2-way image classification set "Food images" from GitHub (sayantani-dey/Burger-Buster); label vocabulary: healthy, unhealthy.

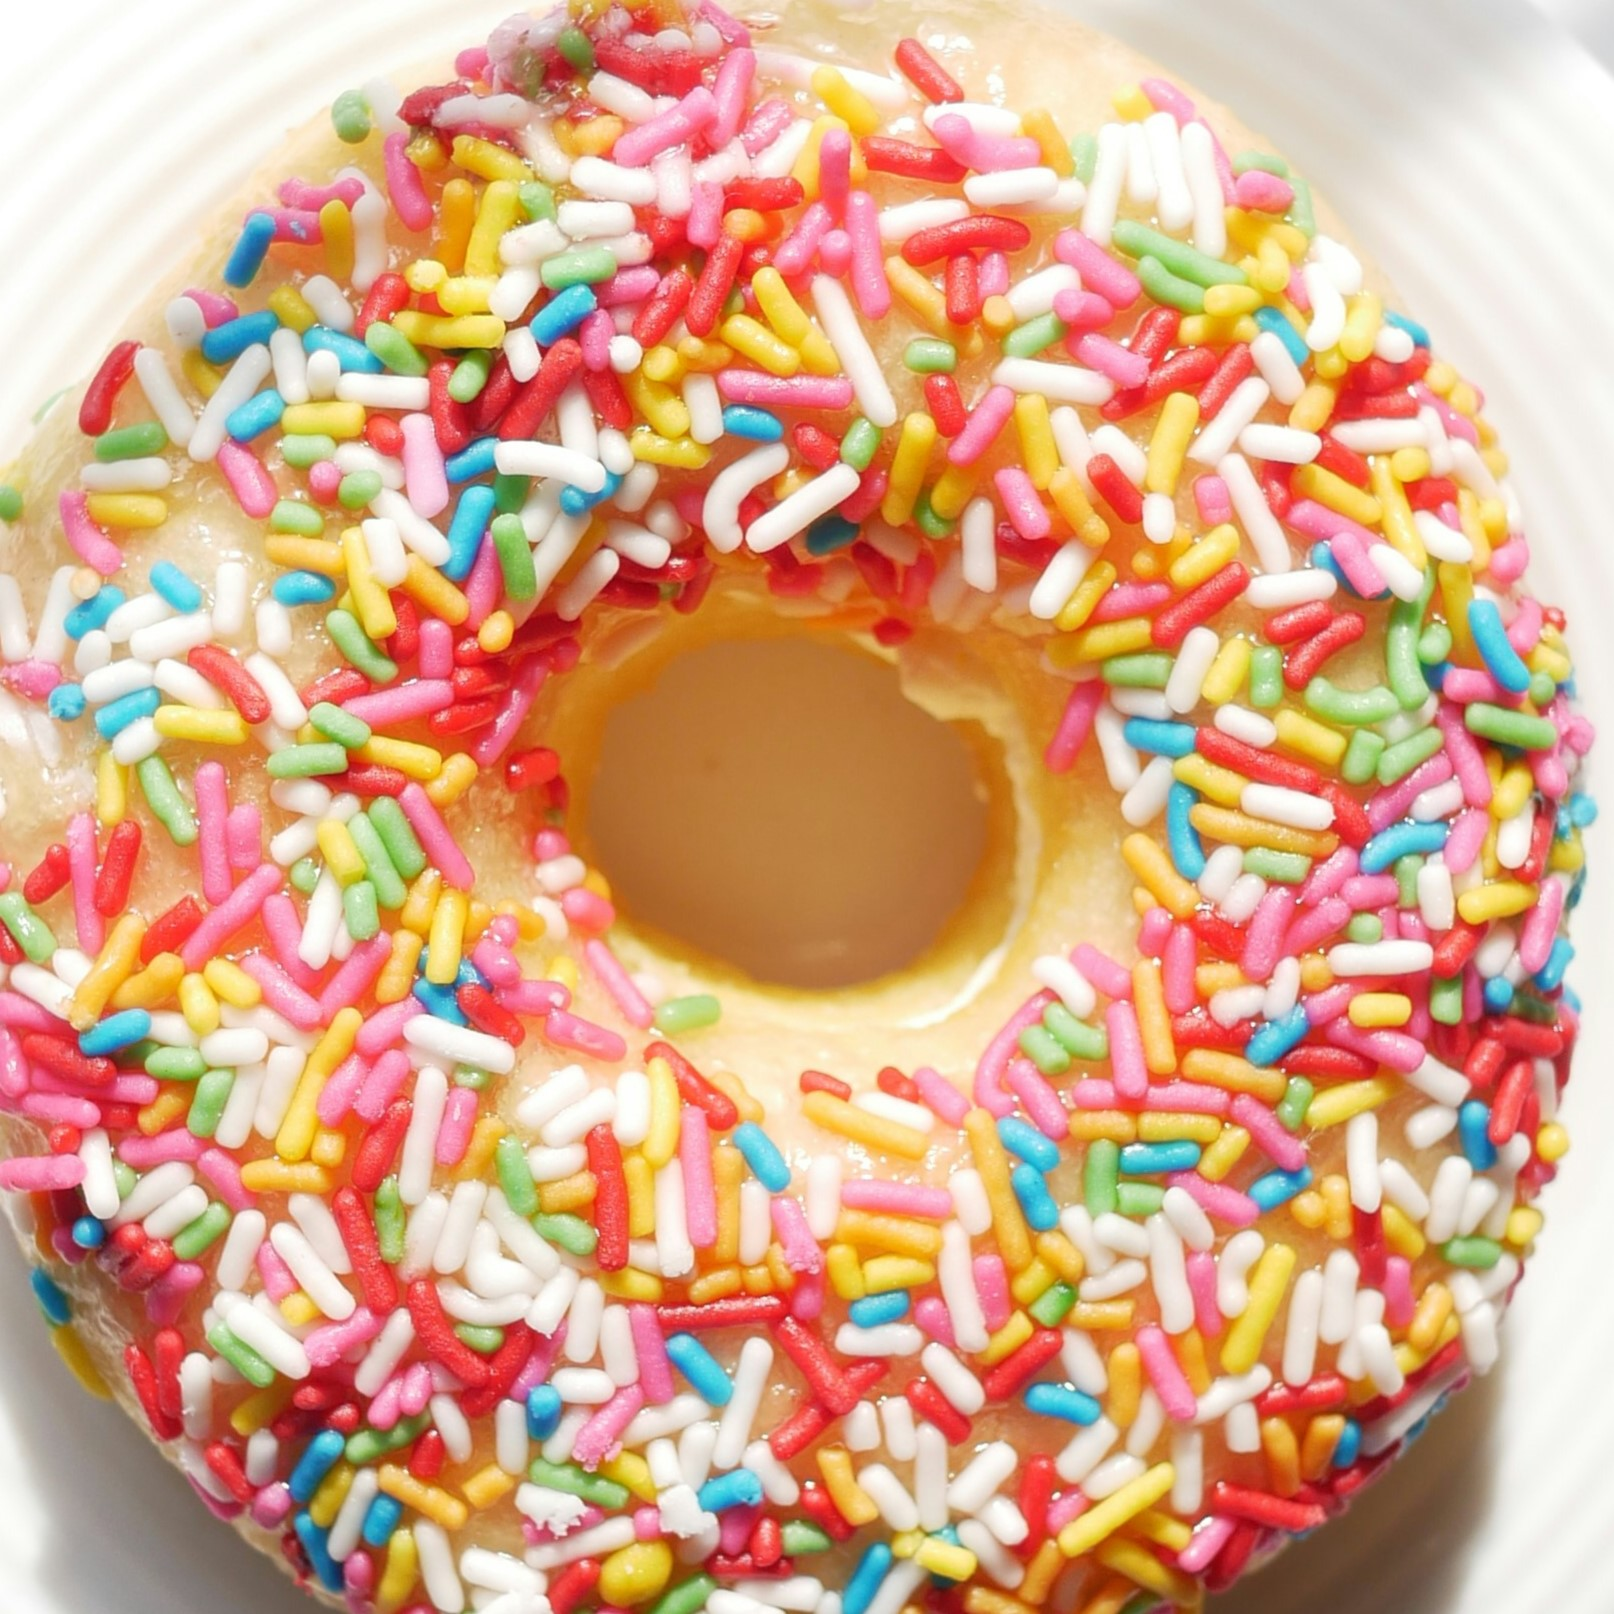
Label: unhealthy

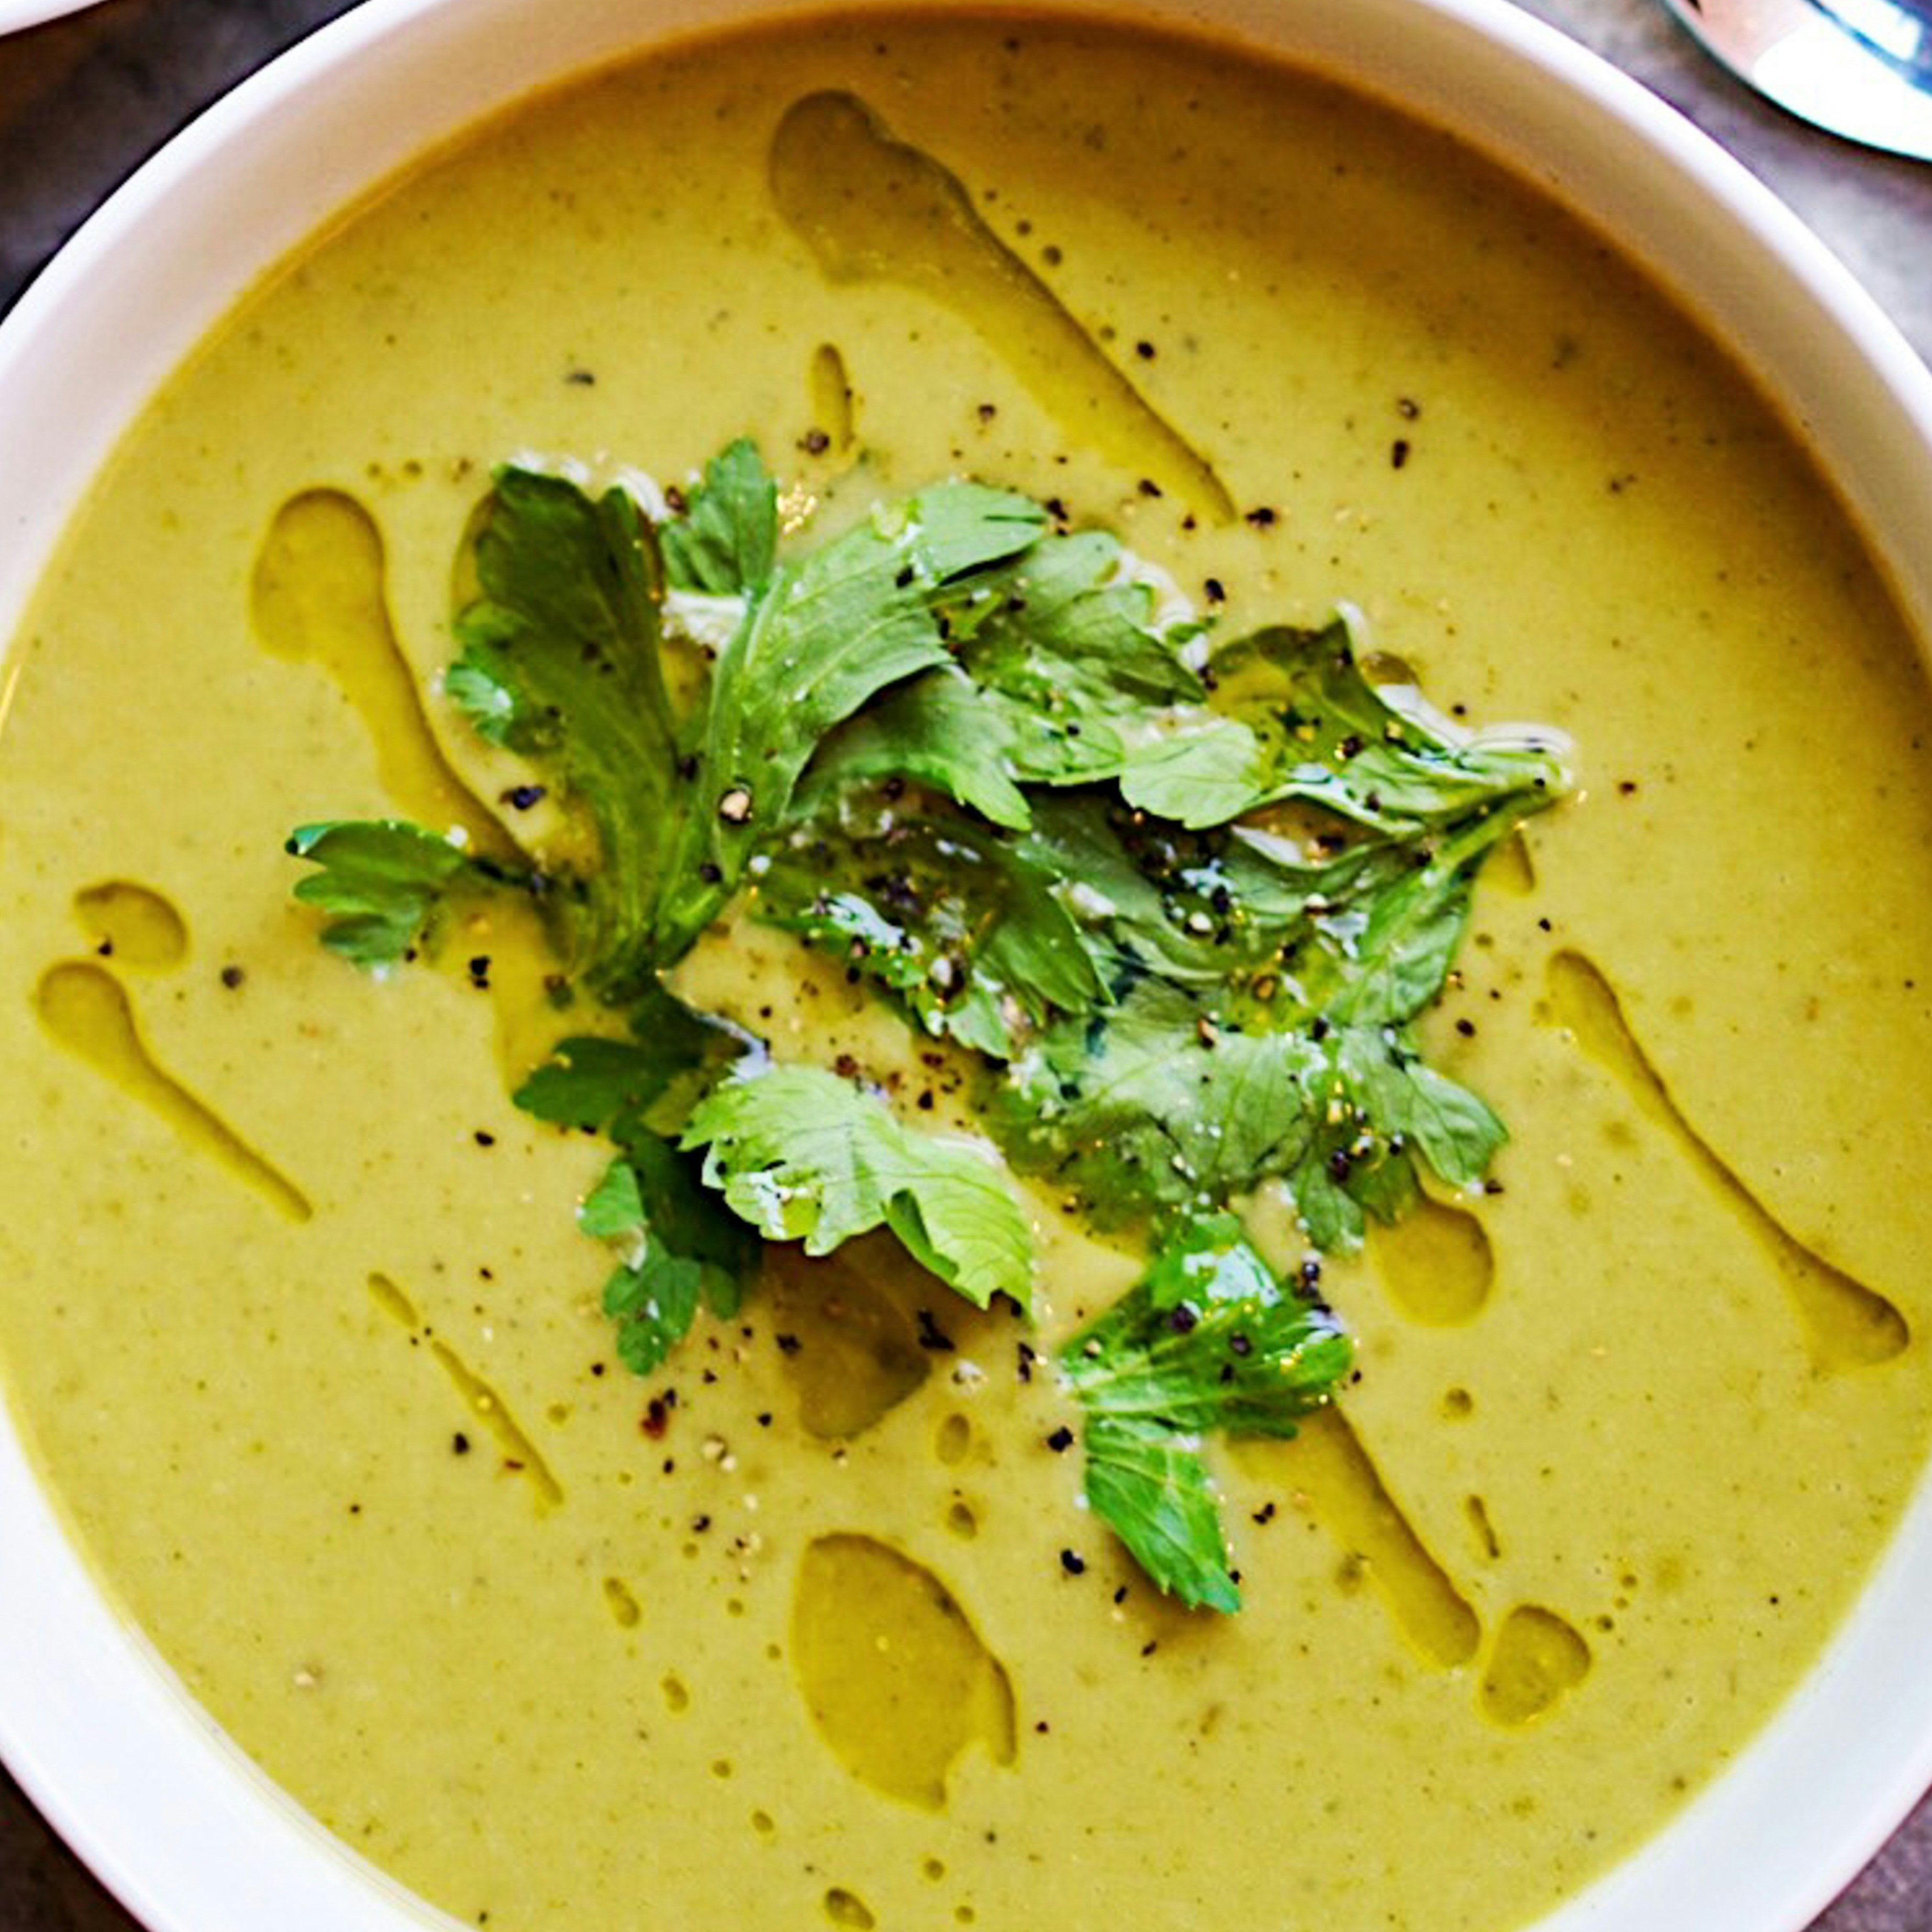
Label: healthy

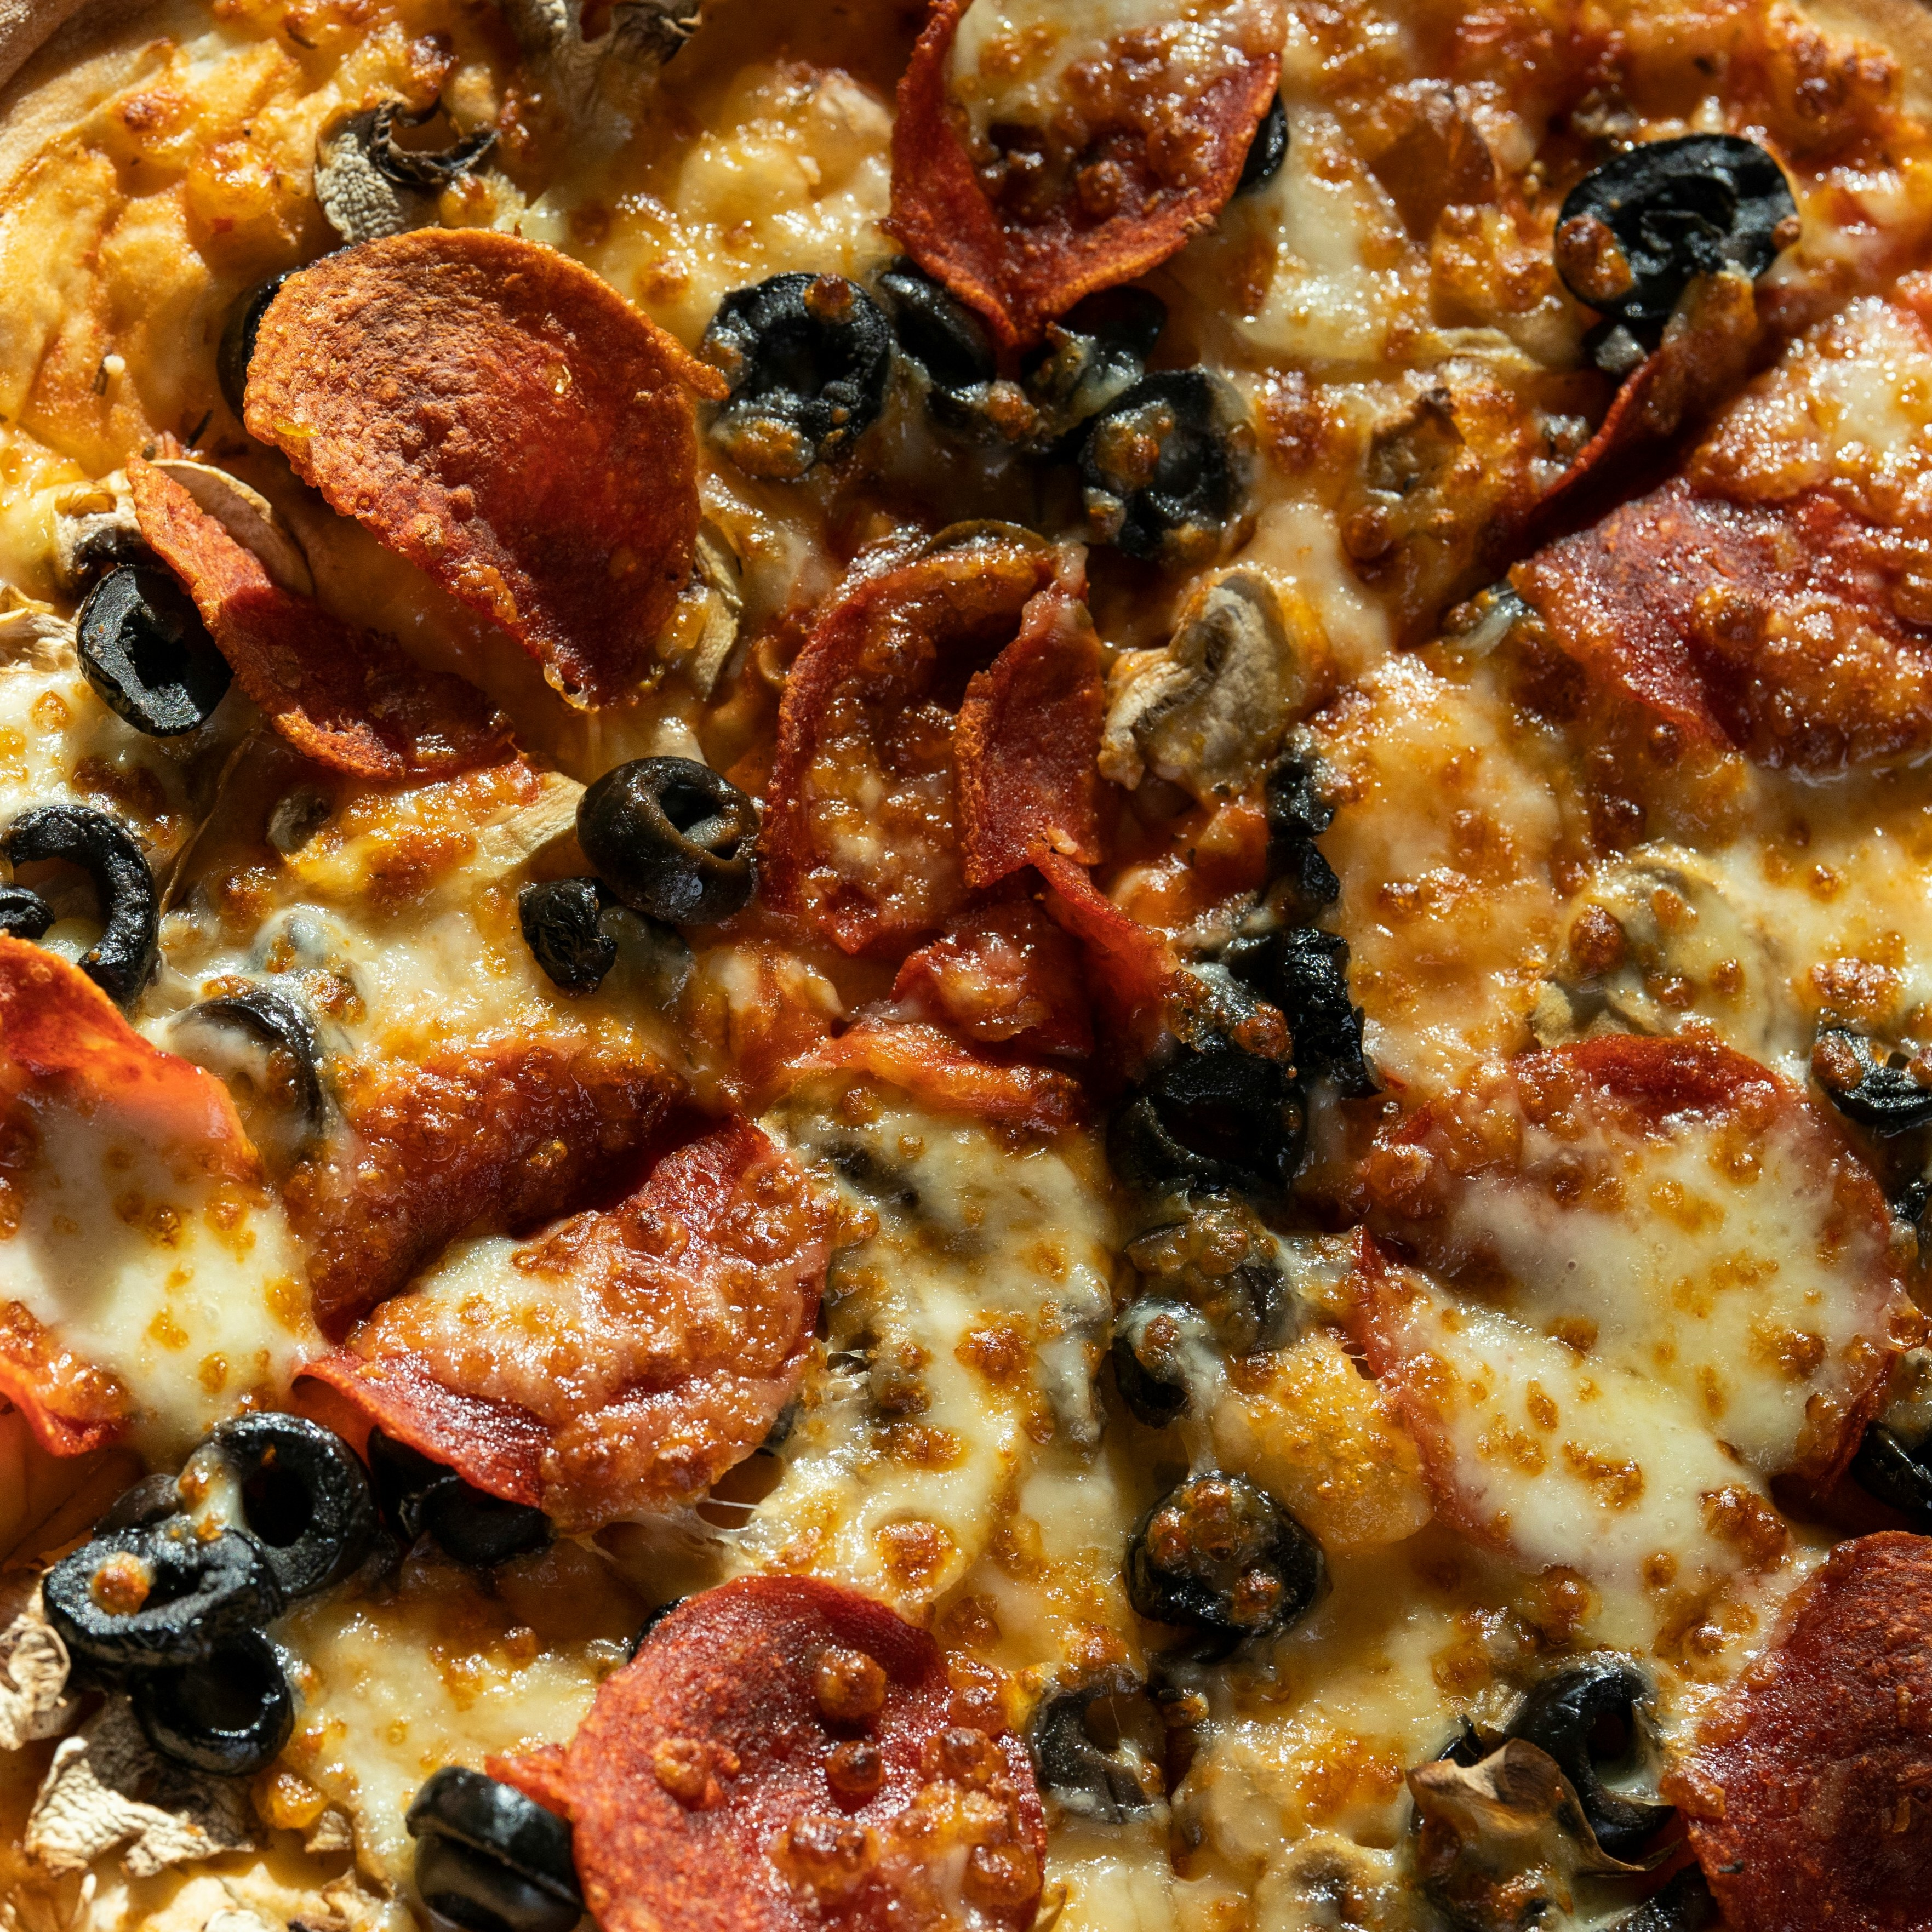
Label: unhealthy

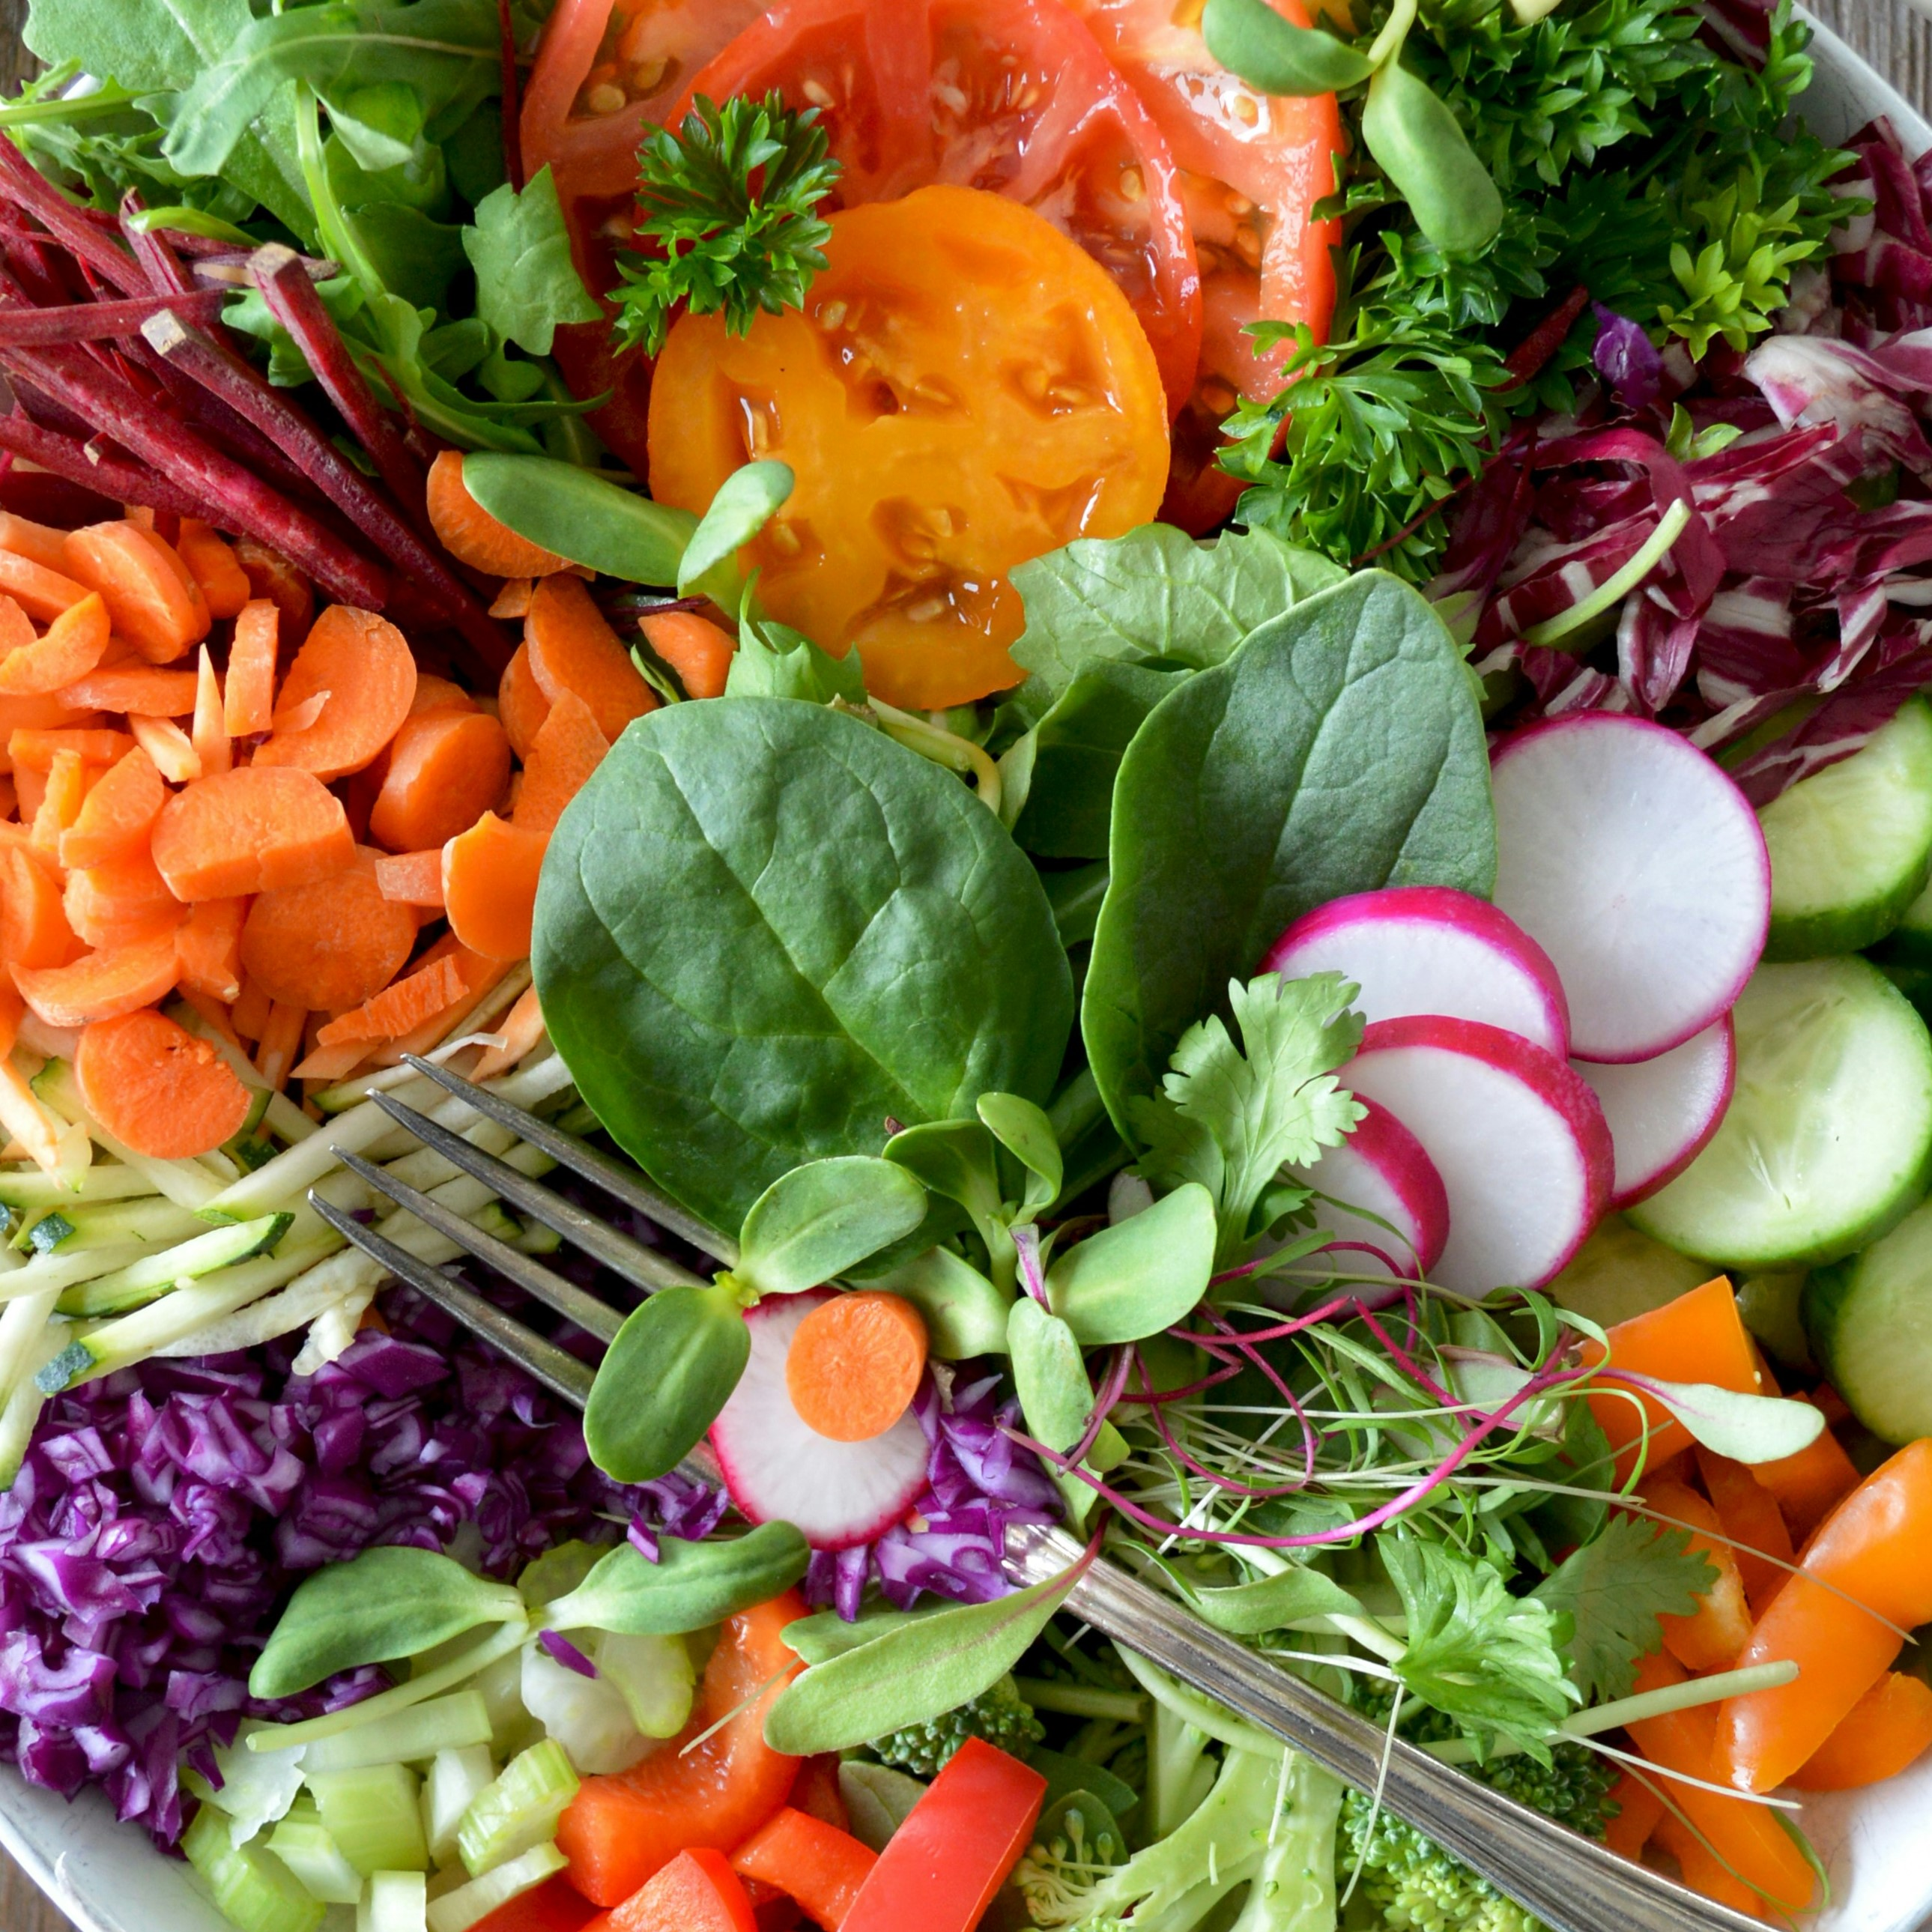
Label: healthy
